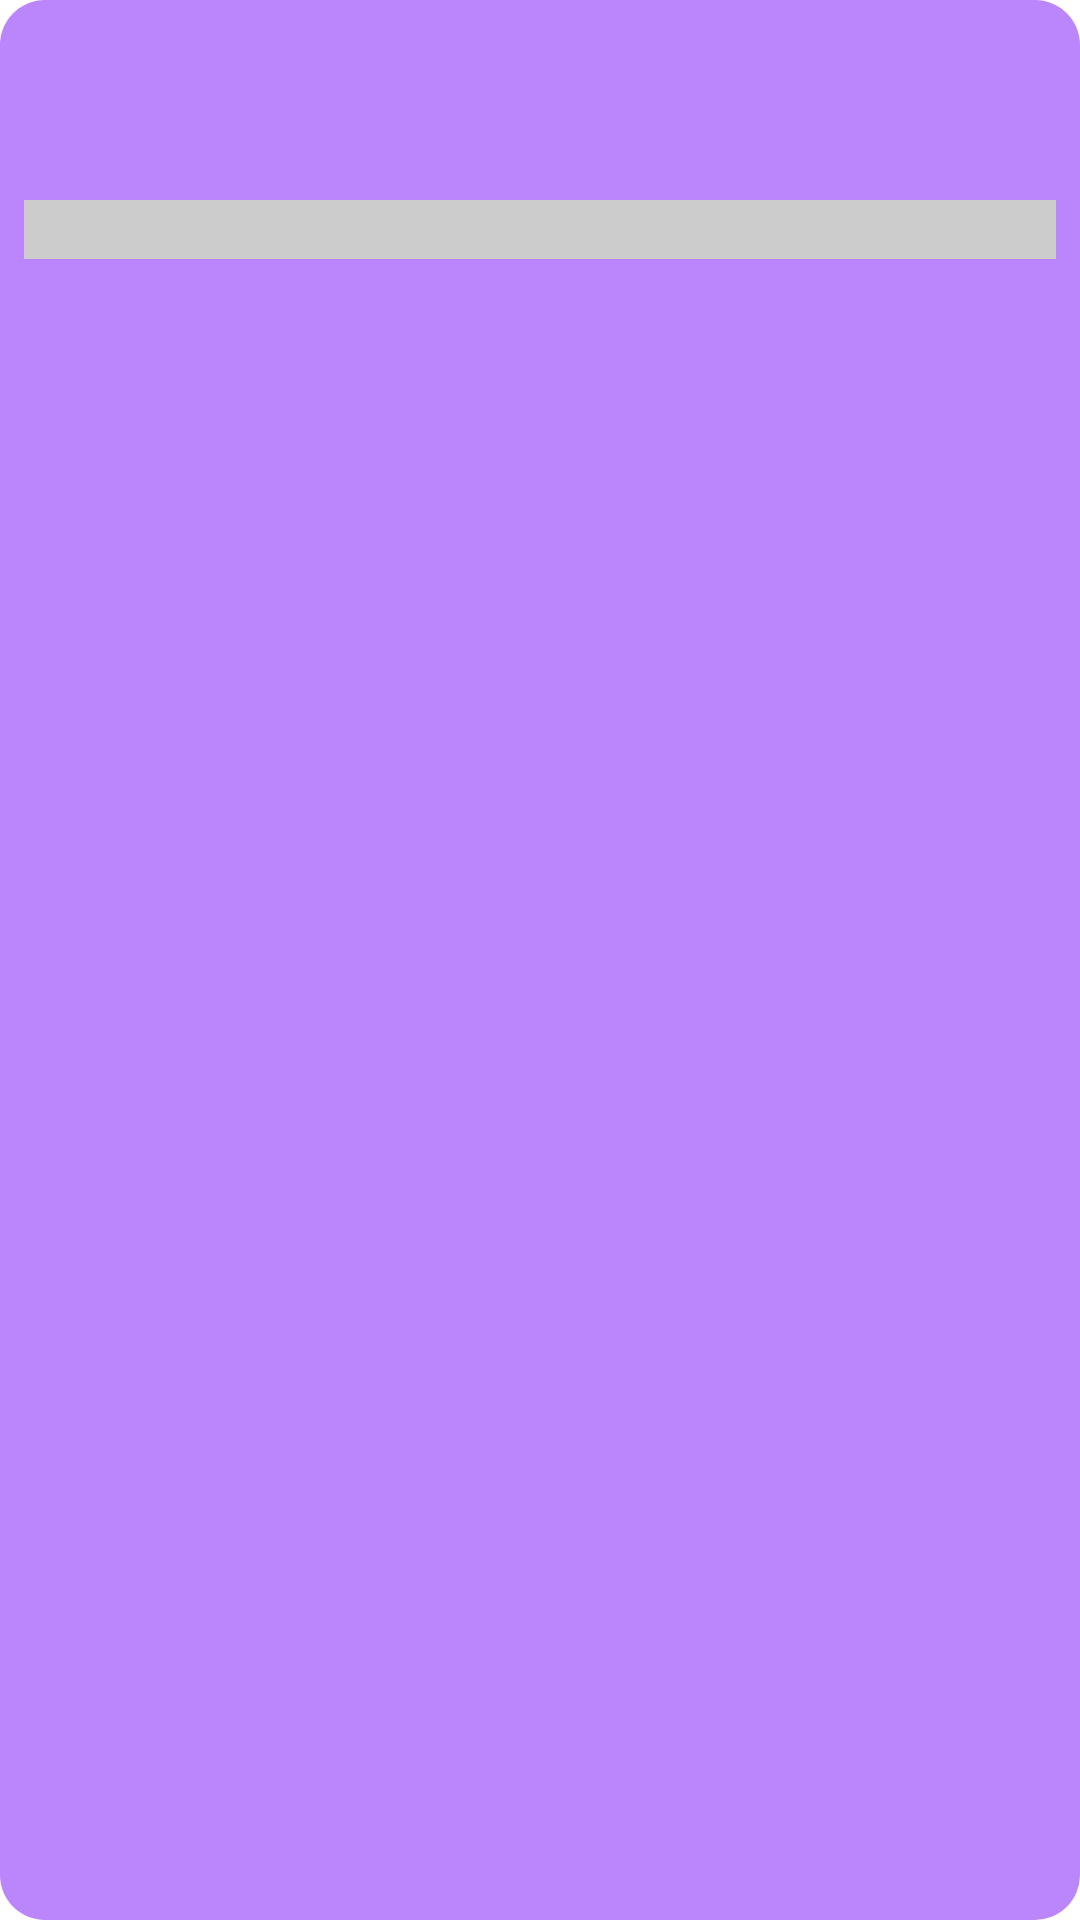

Layout XML and referenced resources for this Android screen:
<!-- AndroidManifest.xml: application theme Theme.NotasStiky -->
<!-- res/layout/note_item.xml -->
<?xml version="1.0" encoding="utf-8"?>
<LinearLayout xmlns:android="http://schemas.android.com/apk/res/android"
    android:layout_width="match_parent"
    android:layout_height="wrap_content"
    xmlns:app="http://schemas.android.com/apk/res-auto"
    android:id="@+id/layoutNote"
    android:layout_marginLeft="12dp"
    android:layout_marginTop="12dp"
    android:background="@drawable/bg_note"
    android:orientation="vertical">

    <com.makeramen.roundedimageview.RoundedImageView
        android:id="@+id/imageNote_item"
        android:layout_width="match_parent"
        android:layout_height="wrap_content"
        android:adjustViewBounds="true"
        android:visibility="gone"
        app:riv_corner_radius_top_left="10dp"
        app:riv_corner_radius_bottom_right="10dp"/>
    <TextView
        android:id="@+id/textTitle"
        android:layout_width="match_parent"
        android:layout_height="wrap_content"
android:layout_margin="8dp"
        android:textStyle="bold"
        android:textAllCaps="true"
        android:fontFamily="@font/averia_gruesa_libre"
        android:includeFontPadding="false"
        android:textColor="@color/white"
        android:textSize="20sp"/>
    <TextView
        android:id="@+id/textNote"
        android:layout_width="match_parent"
        android:layout_height="wrap_content"
        android:layout_marginLeft="8dp"
        android:layout_marginRight="8dp"
        android:fontFamily="@font/averia_gruesa_libre"
        android:textColor="@color/purple_700"
        android:textSize="14dp"/>
    <TextView
        android:id="@+id/textDateTime"
        android:layout_width="match_parent"
        android:layout_height="wrap_content"
        android:layout_marginLeft="8dp"
        android:layout_marginTop="8dp"
        android:layout_marginBottom="8dp"
        android:layout_marginRight="8dp"
        android:fontFamily="@font/averia_gruesa_libre"
        android:textColor="@color/purple_700"
        android:textSize="10sp"
        android:textAlignment="center"
        android:padding="3dp"
        android:background="#CCCCCC"/>
</LinearLayout>
<!-- resources referenced by this layout -->
<resources>
  <!-- drawable bg_note (drawable) -->
  <?xml version="1.0" encoding="utf-8"?>
  <shape xmlns:android="http://schemas.android.com/apk/res/android">
  <solid android:color="@color/purple_200"/>
  <corners android:radius="15dp"/>
  
  </shape>
  <style name="Theme.NotasStiky" parent="Theme.MaterialComponents.DayNight.DarkActionBar">
          
          <item name="colorPrimary">@color/purple_500</item>
          <item name="colorPrimaryVariant">@color/purple_700</item>
          <item name="colorOnPrimary">@color/white</item>
          
          <item name="colorSecondary">@color/teal_200</item>
          <item name="colorSecondaryVariant">@color/teal_700</item>
          <item name="colorOnSecondary">@color/black</item>
          
          <item name="android:statusBarColor" tools:targetApi="l">?attr/colorPrimaryVariant</item>
          
      </style>
  <!-- not gathered from this repository: default colours our renderer supplied (Android Studio template values) -->
  <color name="purple_200">#FFBB86FC</color>
  <color name="purple_500">#FF6200EE</color>
  <color name="purple_700">#FF3700B3</color>
  <color name="teal_200">#FF03DAC5</color>
  <color name="teal_700">#FF018786</color>
  <color name="black">#FF000000</color>
  <color name="white">#FFFFFFFF</color>
</resources>
